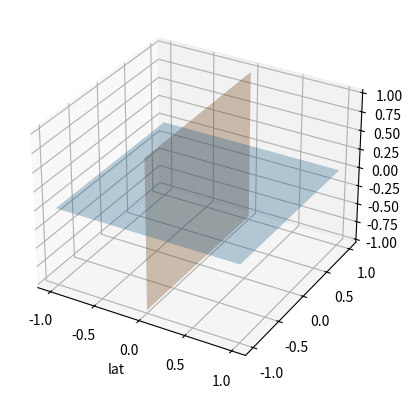

Write the Python code that produced this figure.
#!/usr/bin/env python3
# -*- coding: utf-8 -*-
"""
Created on Thu Aug 12 17:39:21 2021

[redacted]
"""

'''plotting surfaces in pyplot'''
import numpy as np
import matplotlib.pyplot as plt
from mpl_toolkits.mplot3d import Axes3D

x = np.linspace(-1,1,4)
y = np.linspace(-1,1,4)
z = y.copy()

X,Y = np.meshgrid(x,y)
Z=0*X + 0*Y #+ 1.0964608113924048

fig = plt.figure()
ax = fig.add_subplot(111,projection='3d')
ax.set_xlabel('lat')

surf1 = ax.plot_surface(X, Y, Z, alpha = 0.3)

YY,ZZ = np.meshgrid ( y,z)
XX = 0*Y + 0*Z
surf2 = ax.plot_surface (XX,YY,ZZ, alpha = 0.3)